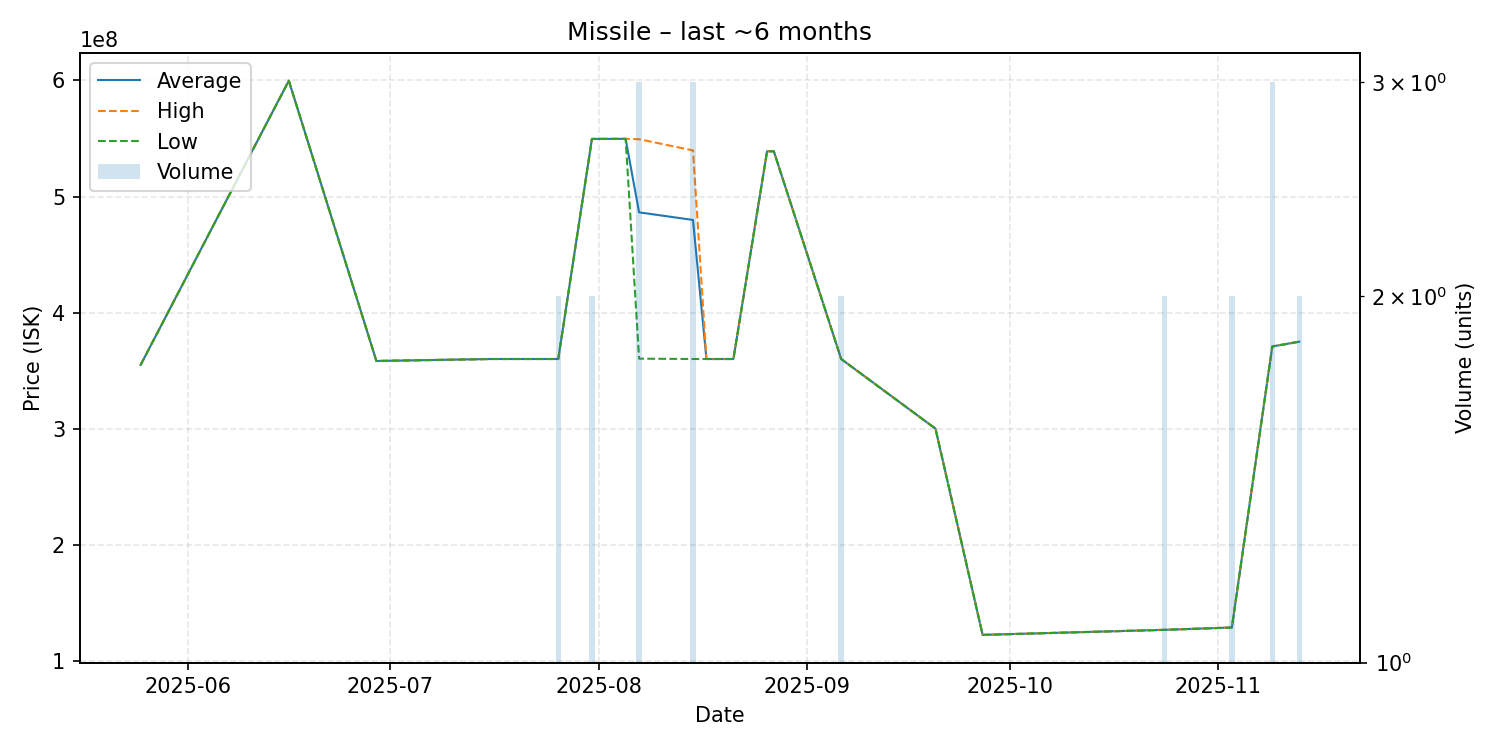

The file beside this chart, header and first rows:
date, average, highest, lowest, order_count, volume
2025-05-25, 354900000, 354900000, 354900000, 1, 1
2025-06-16, 599800000, 599800000, 599800000, 1, 1
2025-06-29, 358300000, 358300000, 358300000, 1, 1
2025-07-16, 360000000, 360000000, 360000000, 1, 1
2025-07-26, 360000000, 360000000, 360000000, 1, 2
2025-07-31, 549650000, 549700000, 549600000, 2, 2
2025-08-05, 549700000, 549700000, 549700000, 1, 1
2025-08-07, 486366667, 549400000, 360300000, 2, 3
2025-08-15, 479833333, 539750000, 360000000, 3, 3
2025-08-17, 360000000, 360000000, 360000000, 1, 1
2025-08-21, 360000000, 360000000, 360000000, 1, 1
2025-08-26, 539000000, 539000000, 539000000, 1, 1
2025-08-27, 539000000, 539000000, 539000000, 1, 1
2025-09-06, 360000000, 360000000, 360000000, 1, 2
2025-09-20, 300000000, 300000000, 300000000, 1, 1
2025-09-27, 122300000, 122300000, 122300000, 1, 1
2025-10-24, 126650000, 126700000, 126600000, 2, 2
2025-11-03, 128650000, 128700000, 128600000, 2, 2
2025-11-09, 370800000, 370850000, 370750000, 3, 3
2025-11-13, 374950000, 375000000, 374900000, 2, 2
